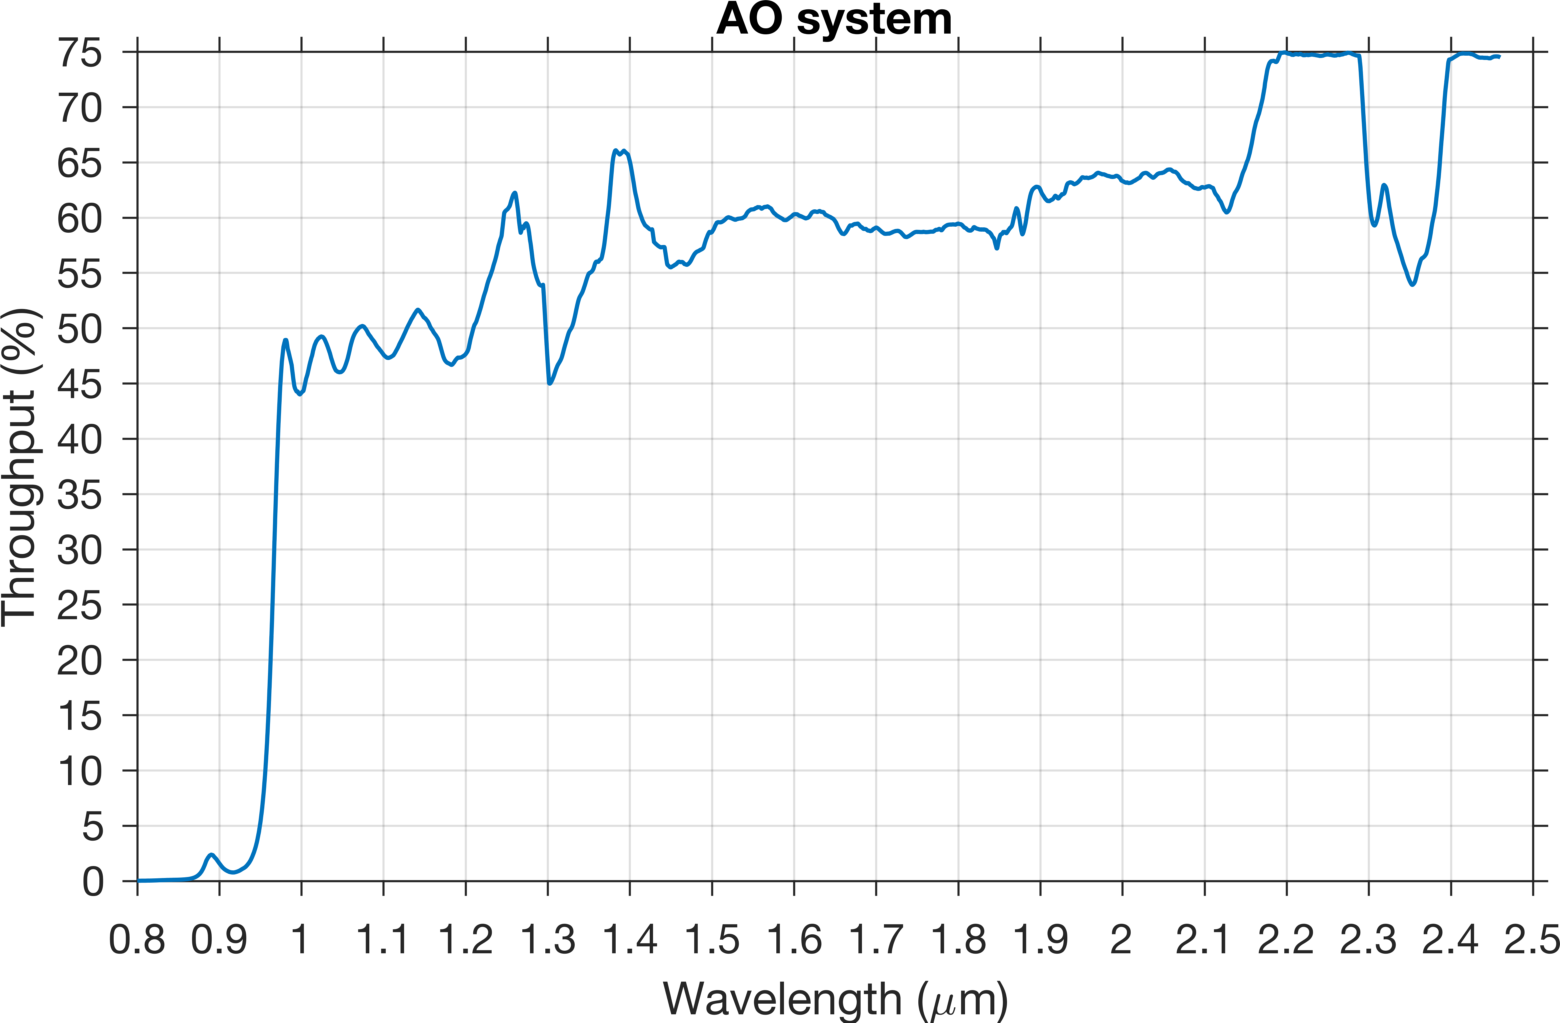

The data file committed next to this chart (first rows):
wavelength_um, throughput
0.8, 0.000259
0.8003, 0.0002581
0.8007, 0.0002571
0.801, 0.0002562
0.8013, 0.0002553
0.8017, 0.0002543
0.802, 0.0002534
0.8023, 0.000257
0.8027, 0.0002607
0.803, 0.0002644
0.8033, 0.0002679
0.8037, 0.0002714
0.804, 0.0002748
0.8043, 0.0002783
0.8046, 0.0002817
0.805, 0.0002852
0.8053, 0.0002887
0.8056, 0.0002923
0.806, 0.0002958
0.8063, 0.0002993
0.8066, 0.0003028
0.807, 0.0003063
0.8073, 0.0003098
0.8076, 0.0003132
0.808, 0.0003166
0.8083, 0.000316
0.8086, 0.0003151
0.809, 0.0003142
0.8093, 0.0003133
0.8096, 0.0003125
0.81, 0.0003116
0.8103, 0.0003183
0.8106, 0.000326
0.811, 0.0003336
0.8113, 0.0003412
0.8116, 0.0003488
0.812, 0.0003563
0.8123, 0.0003602
0.8126, 0.0003634
0.813, 0.0003666
0.8133, 0.0003698
0.8136, 0.0003732
0.8139, 0.0003767
0.8143, 0.0003803
0.8146, 0.0003838
0.8149, 0.0003873
0.8153, 0.0003908
0.8156, 0.0003941
0.8159, 0.0003974
0.8163, 0.0004038
0.8166, 0.0004108
0.8169, 0.0004179
0.8173, 0.0004249
0.8176, 0.0004319
0.8179, 0.0004389
0.8183, 0.0004459
0.8186, 0.0004529
0.8189, 0.00046
0.8193, 0.0004673
0.8196, 0.000475
... 4,940 more rows
